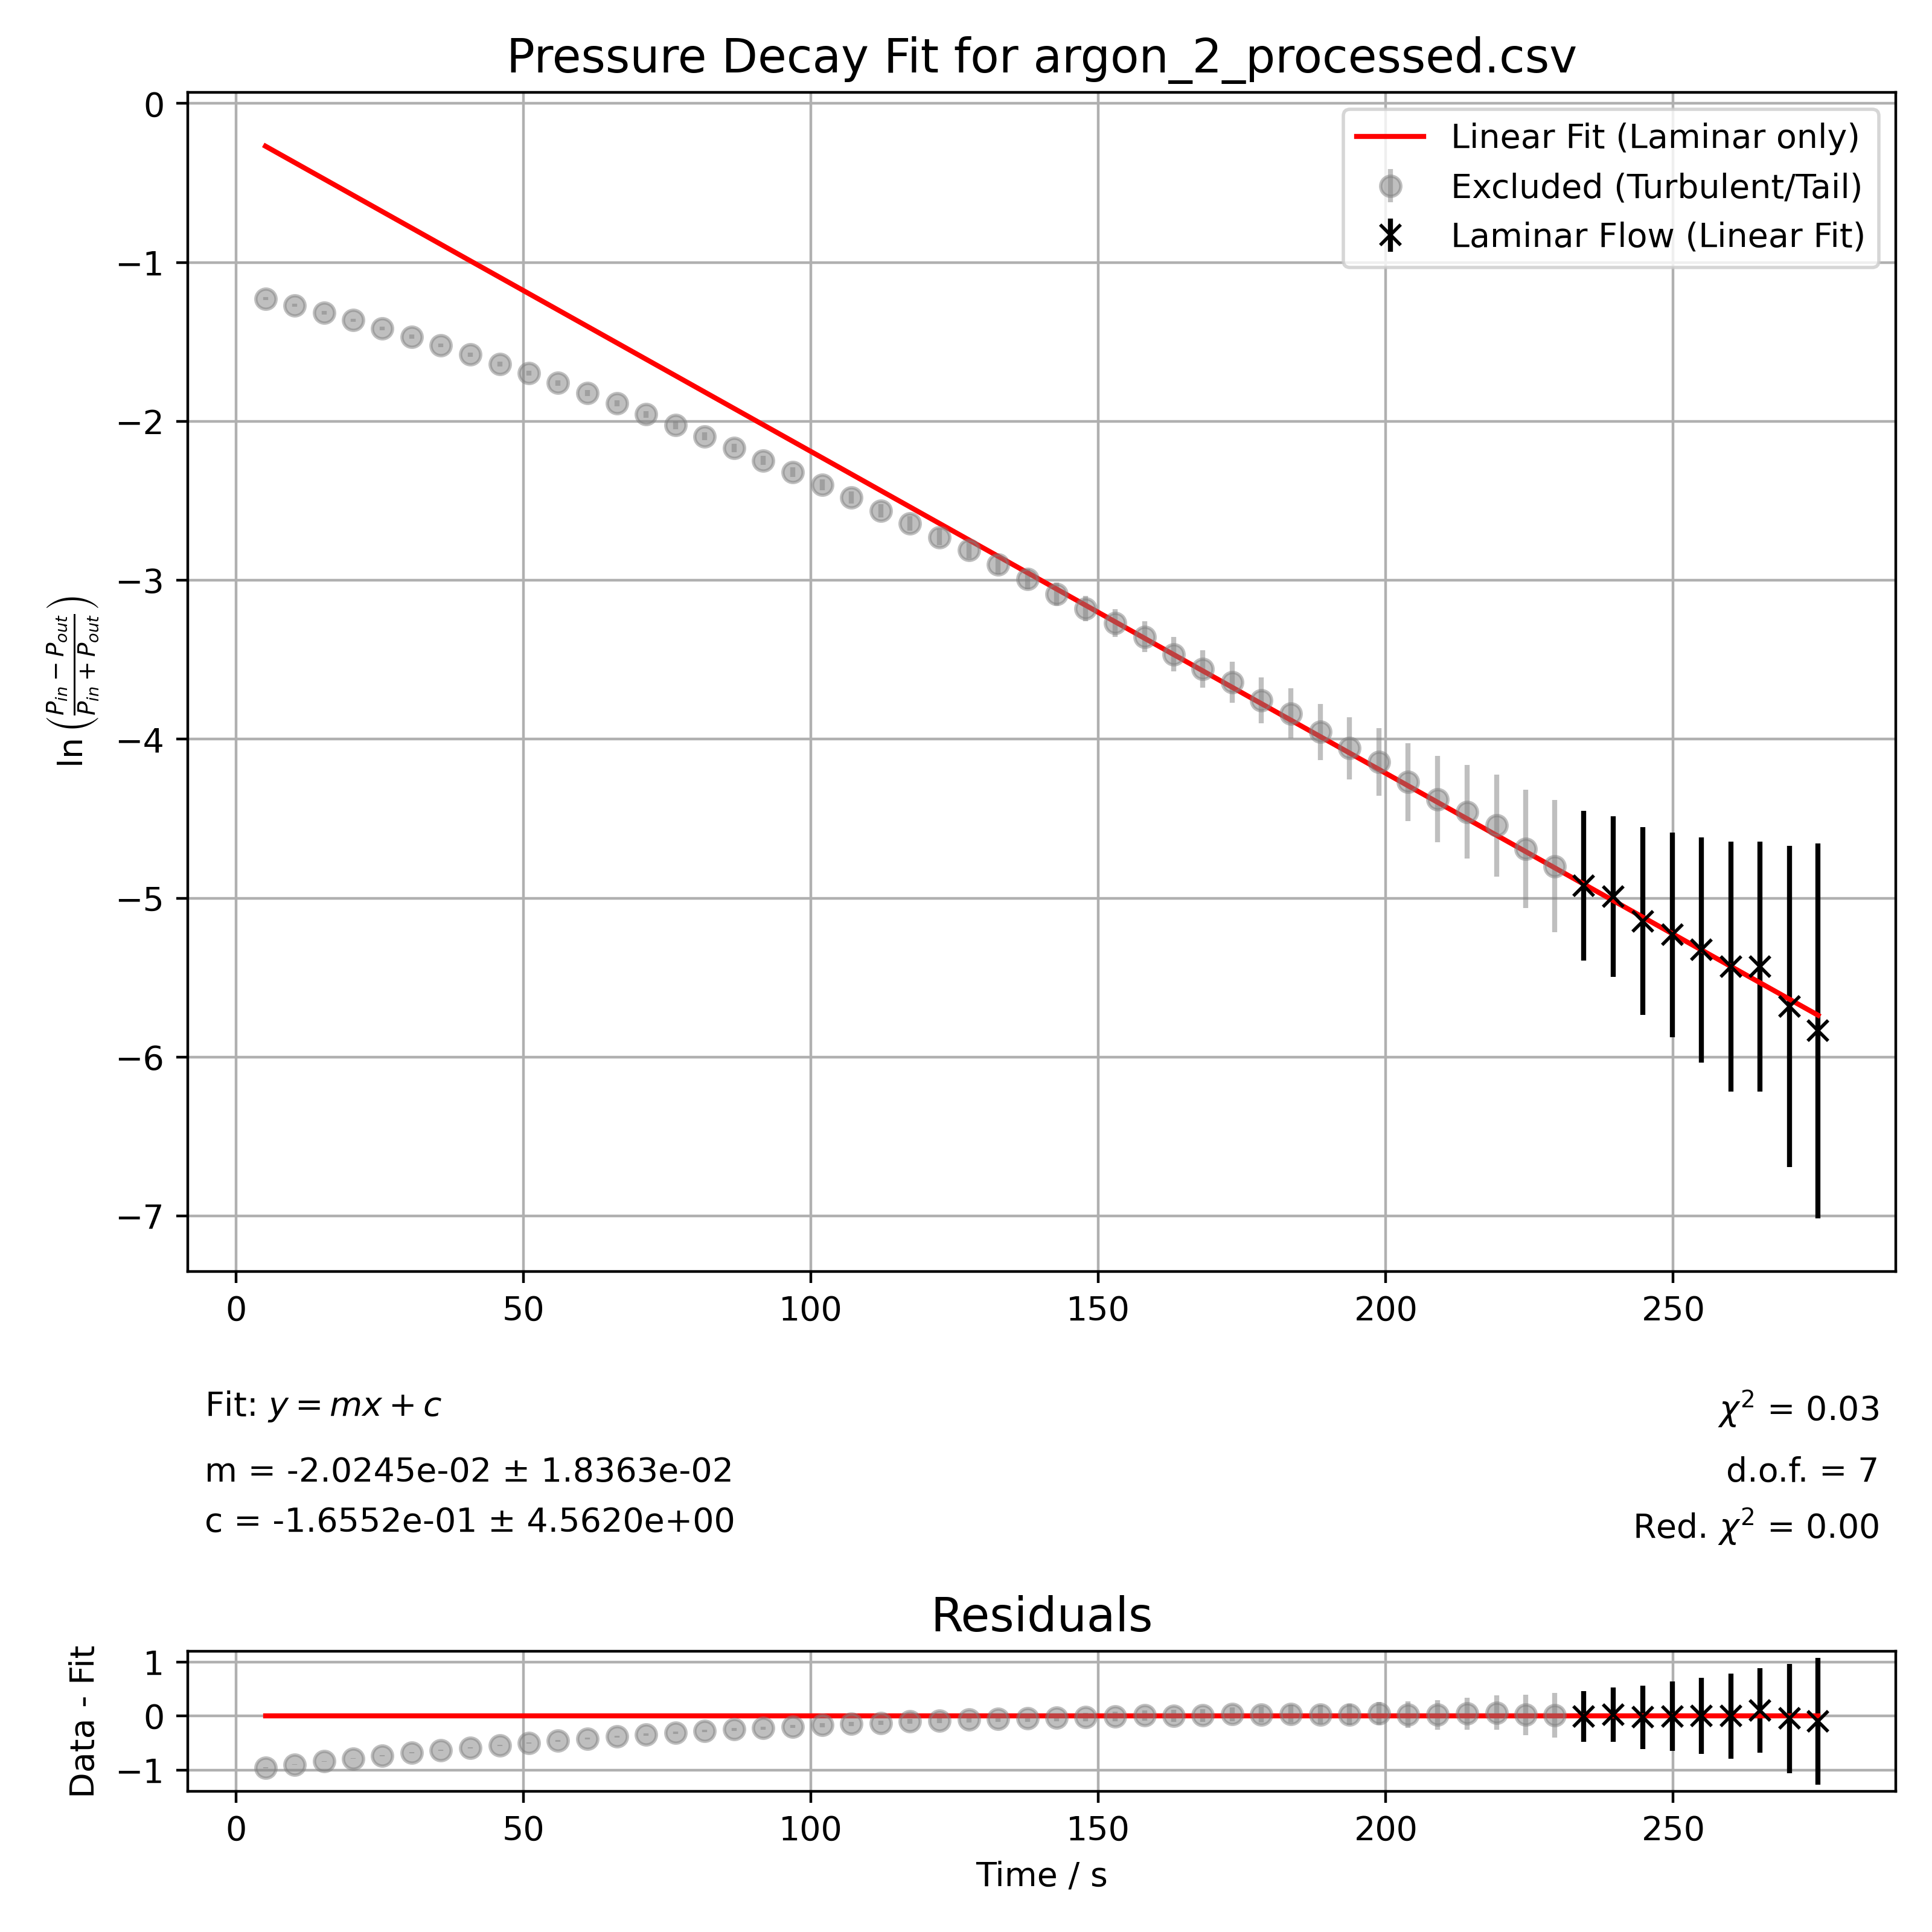

Values plotted in this chart, from the file beside it:
time_s, y, y_error, is_laminar
5.110000000000000320e+00, -1.228348610324080603e+00, 8.698813682120791826e-03, 0.000000000000000000e+00
1.021000000000000085e+01, -1.270858193473322739e+00, 9.203197050774665489e-03, 0.000000000000000000e+00
1.528999999999999915e+01, -1.316848402071979951e+00, 9.773780741753172047e-03, 0.000000000000000000e+00
2.032999999999999829e+01, -1.363635596354580759e+00, 1.038210733636089379e-02, 0.000000000000000000e+00
2.544000000000000128e+01, -1.415586729576055136e+00, 1.109219732847799116e-02, 0.000000000000000000e+00
3.055999999999999872e+01, -1.467340455306808344e+00, 1.183775001310585252e-02, 0.000000000000000000e+00
3.564000000000000057e+01, -1.522394692874135647e+00, 1.267499954563612065e-02, 0.000000000000000000e+00
4.075999999999999801e+01, -1.579619189410426339e+00, 1.359626992681771049e-02, 0.000000000000000000e+00
4.588000000000000256e+01, -1.639016407661988417e+00, 1.461081639581440772e-02, 0.000000000000000000e+00
5.093999999999999773e+01, -1.696993803458419992e+00, 1.566185559701250424e-02, 0.000000000000000000e+00
5.602000000000000313e+01, -1.758343472308210975e+00, 1.684341954655746779e-02, 0.000000000000000000e+00
6.113000000000000256e+01, -1.821277305491838083e+00, 1.813430078427633735e-02, 0.000000000000000000e+00
6.623000000000000398e+01, -1.887899524598679379e+00, 1.959353114647712987e-02, 0.000000000000000000e+00
7.134000000000000341e+01, -1.956032546746380385e+00, 2.119117353664783446e-02, 0.000000000000000000e+00
7.646999999999999886e+01, -2.025351990756897091e+00, 2.293362138700630673e-02, 0.000000000000000000e+00
8.151999999999999602e+01, -2.095428056261809058e+00, 2.482359331978927289e-02, 0.000000000000000000e+00
8.665000000000000568e+01, -2.169053700369523163e+00, 2.695869850017564712e-02, 0.000000000000000000e+00
9.173000000000000398e+01, -2.246495626343002261e+00, 2.938227390373390757e-02, 0.000000000000000000e+00
9.681000000000000227e+01, -2.319922713319722885e+00, 3.186159702784670950e-02, 0.000000000000000000e+00
1.019899999999999949e+02, -2.400565501354249509e+00, 3.480427444664459941e-02, 0.000000000000000000e+00
1.070400000000000063e+02, -2.479992634985571431e+00, 3.794555776096149302e-02, 0.000000000000000000e+00
1.121200000000000045e+02, -2.562246653113651629e+00, 4.147409549126053474e-02, 0.000000000000000000e+00
1.172199999999999989e+02, -2.641329541454035201e+00, 4.515287719433878216e-02, 0.000000000000000000e+00
1.223199999999999932e+02, -2.728355467262955525e+00, 4.955342575948620820e-02, 0.000000000000000000e+00
1.274500000000000028e+02, -2.810505738033395762e+00, 5.407525442571785995e-02, 0.000000000000000000e+00
1.325500000000000114e+02, -2.901052147325061004e+00, 5.951043090773901201e-02, 0.000000000000000000e+00
1.376399999999999864e+02, -2.992950630592114081e+00, 6.555509608852182202e-02, 0.000000000000000000e+00
1.426899999999999977e+02, -3.085461043520120850e+00, 7.222908958066480423e-02, 0.000000000000000000e+00
1.478000000000000114e+02, -3.177585555930585226e+00, 7.951920197856320038e-02, 0.000000000000000000e+00
1.529000000000000057e+02, -3.268018660527798325e+00, 8.736041074124606398e-02, 0.000000000000000000e+00
1.581100000000000136e+02, -3.355106274461888471e+00, 9.561316504276906603e-02, 0.000000000000000000e+00
1.631299999999999955e+02, -3.465735902799726542e+00, 1.071896915025735836e-01, 0.000000000000000000e+00
1.681899999999999977e+02, -3.558201130471819962e+00, 1.178989493004828082e-01, 0.000000000000000000e+00
1.732599999999999909e+02, -3.642835515612529385e+00, 1.286089137581583053e-01, 0.000000000000000000e+00
1.783199999999999932e+02, -3.755488534245611465e+00, 1.443469724134697485e-01, 0.000000000000000000e+00
1.834600000000000080e+02, -3.838735209658313607e+00, 1.571712241577025437e-01, 0.000000000000000000e+00
1.885800000000000125e+02, -3.954124181446781350e+00, 1.768091925362666739e-01, 0.000000000000000000e+00
1.936399999999999864e+02, -4.057565310718803886e+00, 1.964479108398664298e-01, 0.000000000000000000e+00
1.987599999999999909e+02, -4.143134726391532574e+00, 2.143017740254493930e-01, 0.000000000000000000e+00
2.038899999999999864e+02, -4.270420602678324684e+00, 2.438537365318835248e-01, 0.000000000000000000e+00
2.090399999999999920e+02, -4.378173065357891858e+00, 2.719855573541434812e-01, 0.000000000000000000e+00
2.141599999999999966e+02, -4.457250055911469389e+00, 2.946476275813367796e-01, 0.000000000000000000e+00
2.192800000000000011e+02, -4.543294782270003829e+00, 3.214303604033234563e-01, 0.000000000000000000e+00
2.243600000000000136e+02, -4.688446526228692512e+00, 3.721772166384335057e-01, 0.000000000000000000e+00
2.293600000000000136e+02, -4.798703169015035463e+00, 4.159592874653841865e-01, 0.000000000000000000e+00
2.344399999999999977e+02, -4.922896379788248566e+00, 4.714170056755905835e-01, 1.000000000000000000e+00
2.395600000000000023e+02, -4.991403932168368307e+00, 5.050879361707134585e-01, 1.000000000000000000e+00
2.446800000000000068e+02, -5.144583266605994964e+00, 5.892656680844297057e-01, 1.000000000000000000e+00
2.498100000000000023e+02, -5.231108616854586835e+00, 6.428335378133721578e-01, 1.000000000000000000e+00
2.549000000000000057e+02, -5.325932533581010375e+00, 7.071151450361999879e-01, 1.000000000000000000e+00
2.600199999999999818e+02, -5.430806549594115573e+00, 7.856817361192869331e-01, 1.000000000000000000e+00
2.651299999999999955e+02, -5.430806549594115573e+00, 7.856817361192869331e-01, 1.000000000000000000e+00
2.701800000000000068e+02, -5.681147267963620351e+00, 1.010158416387781921e+00, 1.000000000000000000e+00
2.752099999999999795e+02, -5.834810737062604780e+00, 1.178516339890026687e+00, 1.000000000000000000e+00
